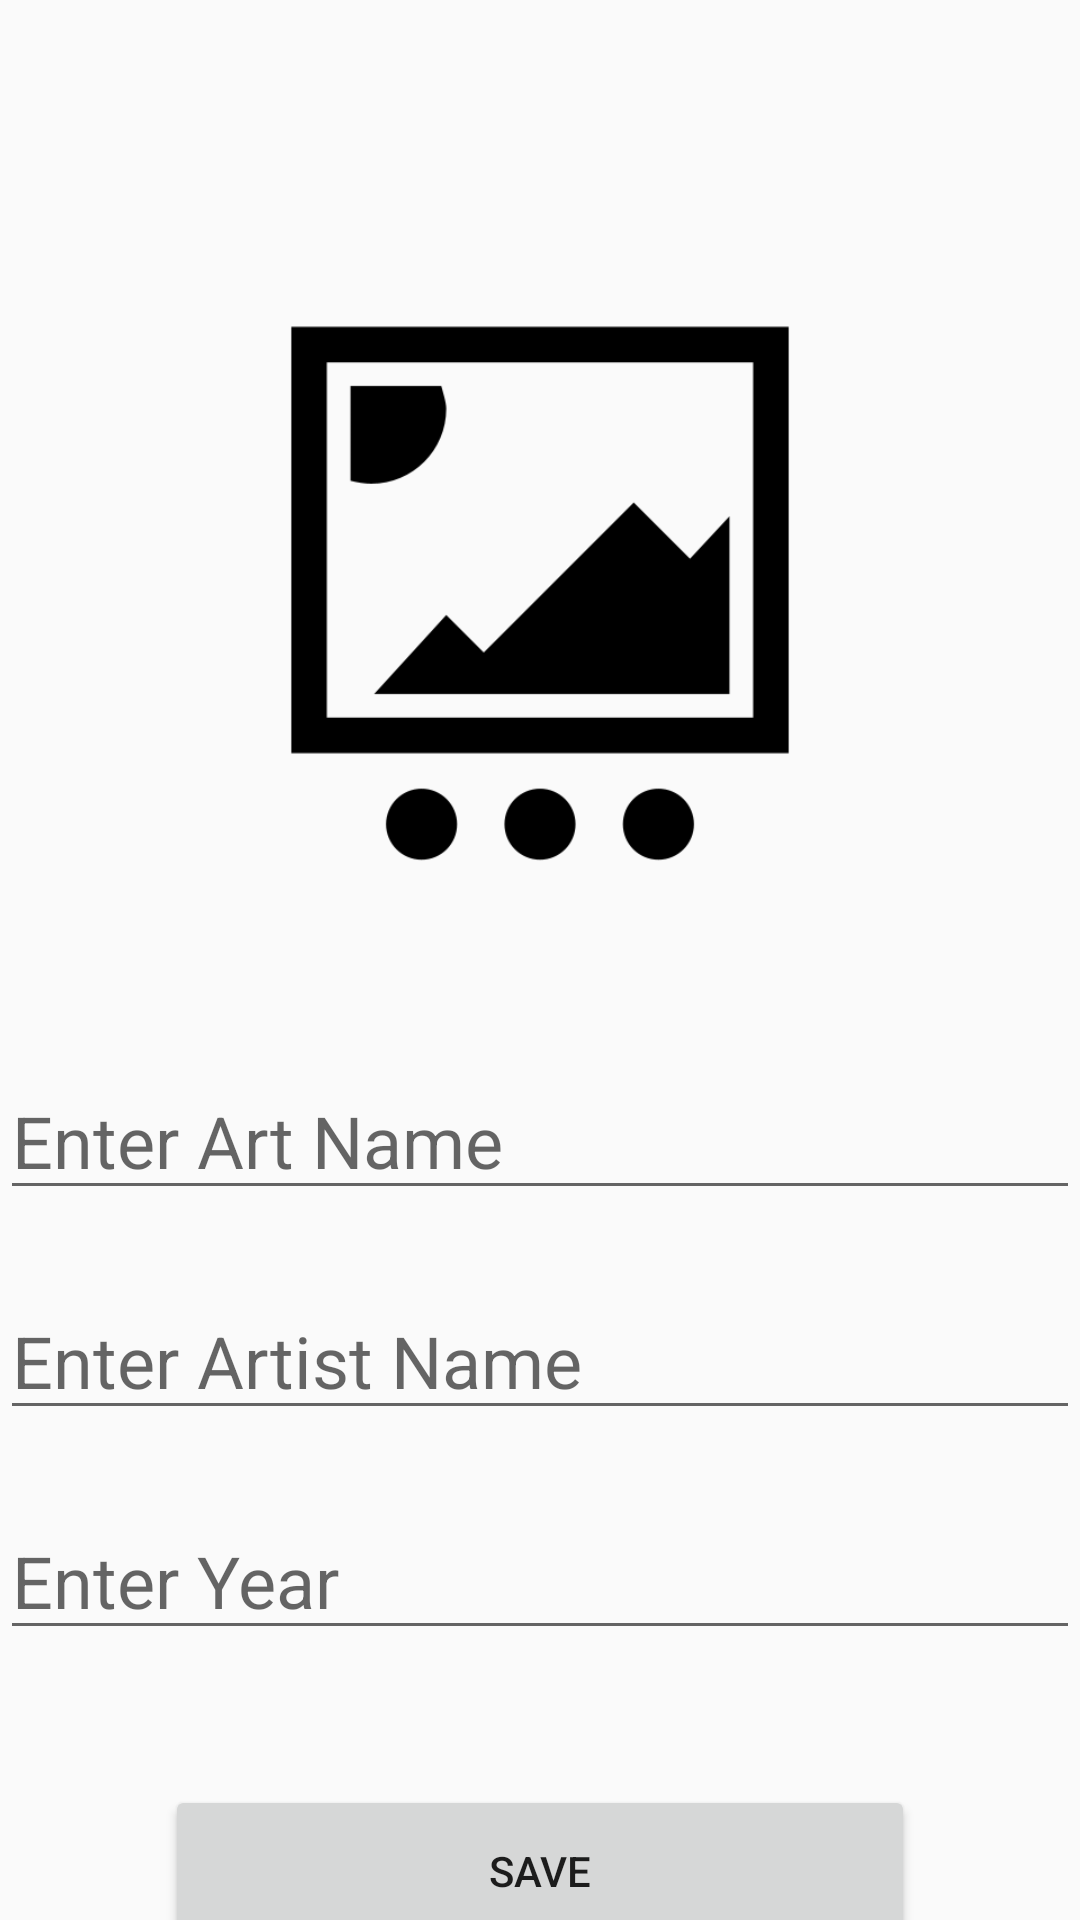

Write the Android layout XML for this screen, with the resource values it uses.
<!-- AndroidManifest.xml: application theme Theme.ArtCatalogJ -->
<!-- res/layout/activity_art.xml -->
<?xml version="1.0" encoding="utf-8"?>
<androidx.constraintlayout.widget.ConstraintLayout
    xmlns:android="http://schemas.android.com/apk/res/android"
    xmlns:app="http://schemas.android.com/apk/res-auto"
    xmlns:tools="http://schemas.android.com/tools"
    android:id="@+id/main"
    android:layout_width="match_parent"
    android:layout_height="match_parent"
    tools:context=".View.ArtActivity">

    <EditText
        android:id="@+id/artistText"
        android:layout_width="0dp"
        android:layout_height="wrap_content"
        android:layout_marginTop="24dp"
        android:ems="10"
        android:hint="Enter Artist Name"
        android:inputType="text"
        android:textSize="24sp"
        app:layout_constraintEnd_toEndOf="parent"
        app:layout_constraintStart_toStartOf="parent"
        app:layout_constraintTop_toBottomOf="@id/nameText" />

    <EditText
        android:id="@+id/yearText"
        android:layout_width="0dp"
        android:layout_height="wrap_content"
        android:layout_marginTop="24dp"
        android:ems="10"
        android:hint="Enter Year"
        android:inputType="text"
        android:textSize="24sp"
        app:layout_constraintEnd_toEndOf="parent"
        app:layout_constraintStart_toStartOf="parent"
        app:layout_constraintTop_toBottomOf="@id/artistText" />

    <ImageView
        android:id="@+id/imageView"
        android:layout_width="wrap_content"
        android:layout_height="300dp"
        android:layout_marginTop="30dp"
        android:onClick="selectImage"
        app:layout_constraintEnd_toEndOf="parent"
        app:layout_constraintStart_toStartOf="parent"
        app:layout_constraintTop_toTopOf="parent"
        app:srcCompat="@drawable/select_image" />

    <EditText
        android:id="@+id/nameText"
        android:layout_width="0dp"
        android:layout_height="wrap_content"
        android:layout_marginTop="24dp"
        android:ems="10"
        android:hint="Enter Art Name"
        android:inputType="text"
        android:textSize="24sp"
        app:layout_constraintEnd_toEndOf="parent"
        app:layout_constraintStart_toStartOf="parent"
        app:layout_constraintTop_toBottomOf="@+id/imageView" />

    <Button
        android:id="@+id/btnSave"
        android:layout_width="250dp"
        android:layout_height="57dp"
        android:layout_marginTop="45dp"
        android:onClick="save"
        android:text="Save"
        app:layout_constraintEnd_toEndOf="parent"
        app:layout_constraintStart_toStartOf="parent"
        app:layout_constraintTop_toBottomOf="@+id/yearText" />
</androidx.constraintlayout.widget.ConstraintLayout>
<!-- resources referenced by this layout -->
<resources>
  <!-- drawable select_image: png bitmap (drawable, 9599 bytes) -->
  <style name="Theme.ArtCatalogJ" parent="Base.Theme.ArtCatalogJ" />
  <style name="Base.Theme.ArtCatalogJ" parent="Theme.AppCompat.Light.DarkActionBar">
          
          
      </style>
</resources>
